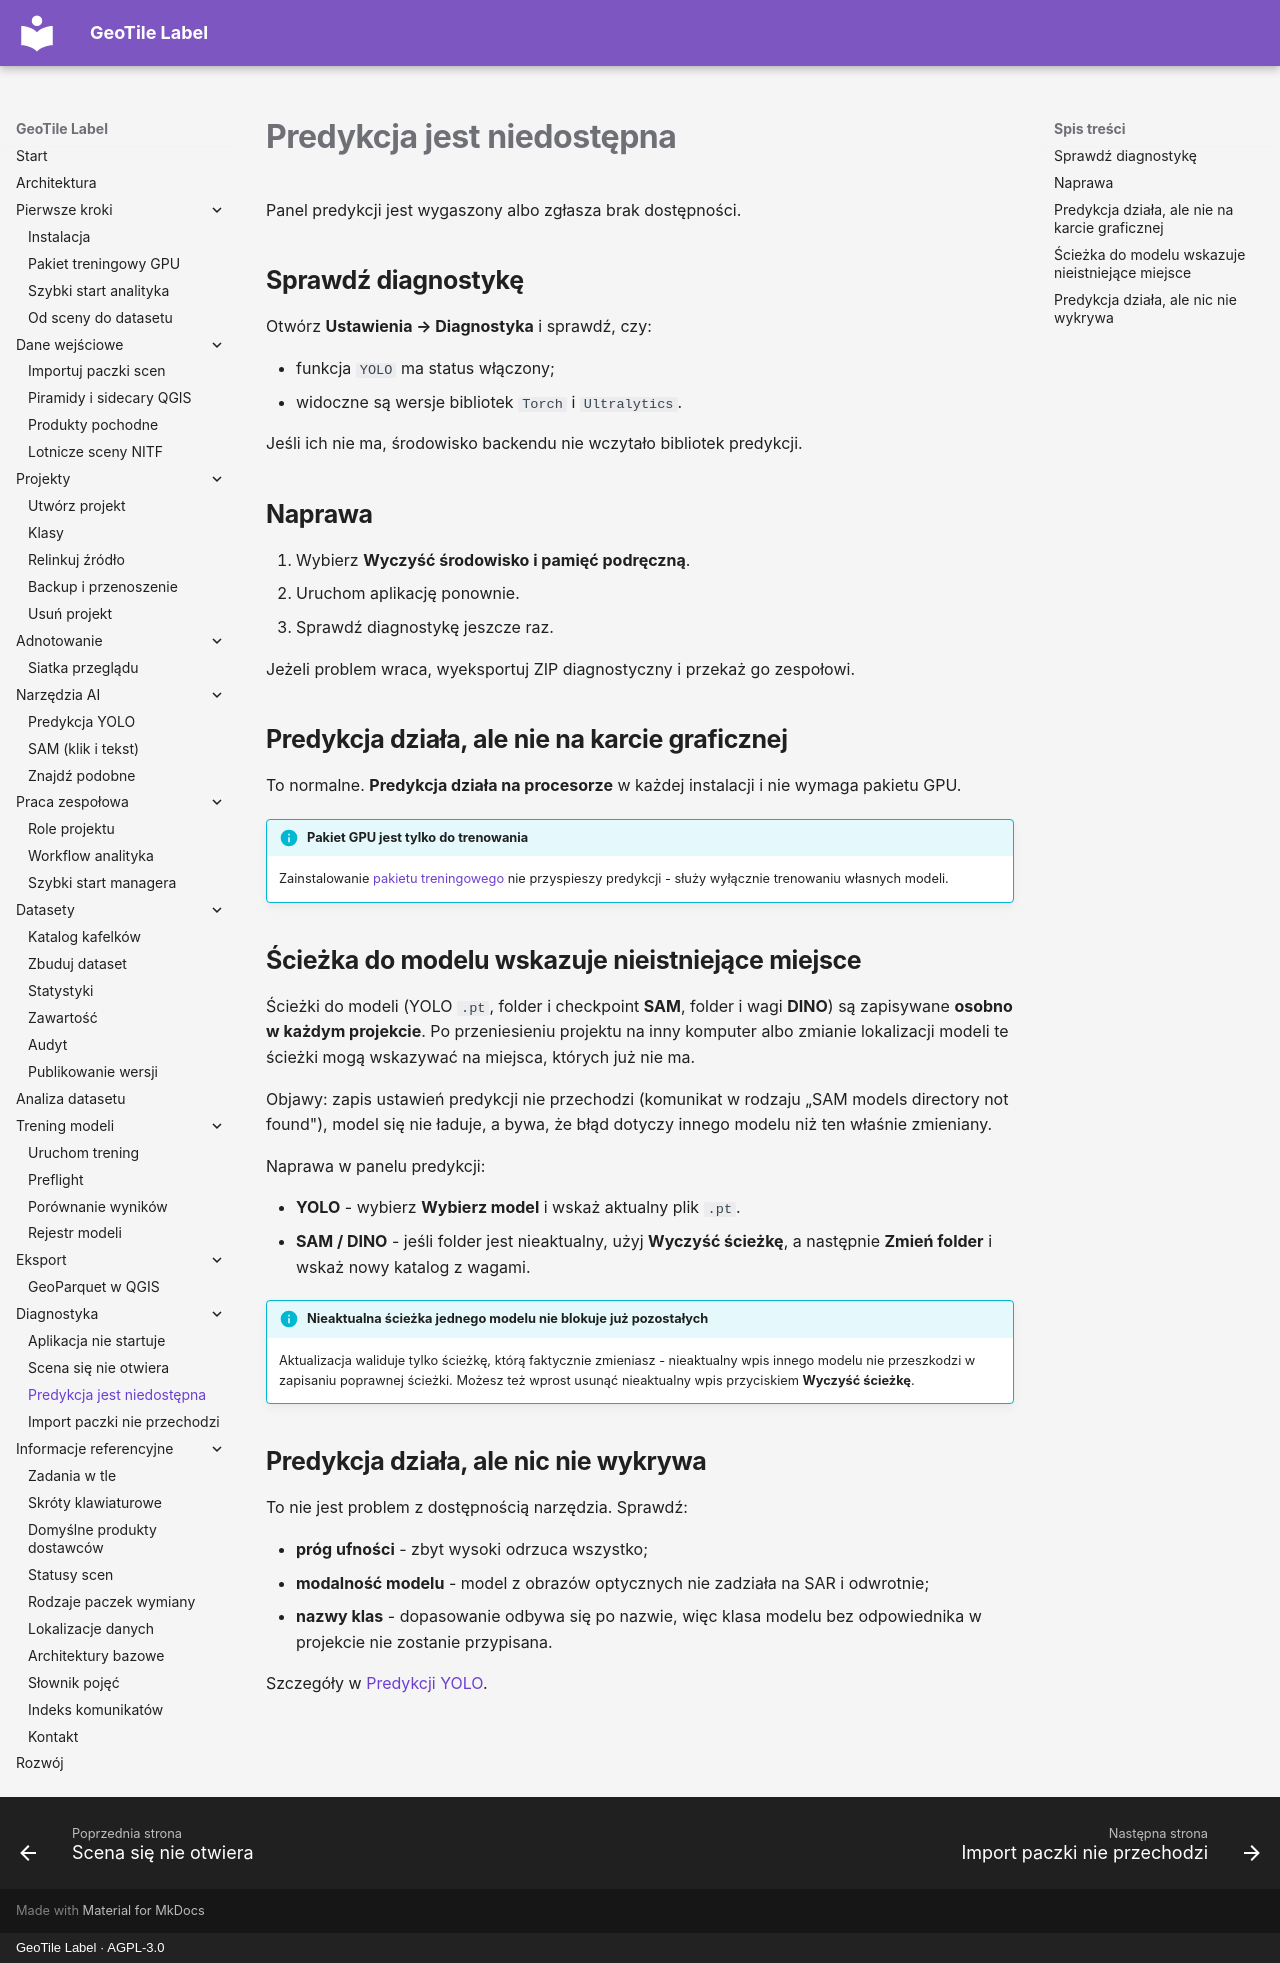

repository: jakubslesinski/geotile-label · page: troubleshooting/predykcja-niedostepna.html · generator: mkdocs · copyright: GeoTile Label · AGPL-3.0

# Predykcja jest niedostępna

Panel predykcji jest wygaszony albo zgłasza brak dostępności.

## Sprawdź diagnostykę

Otwórz **Ustawienia → Diagnostyka** i sprawdź, czy:

- funkcja `YOLO` ma status włączony;
- widoczne są wersje bibliotek `Torch` i `Ultralytics`.

Jeśli ich nie ma, środowisko backendu nie wczytało bibliotek predykcji.

## Naprawa

1. Wybierz **Wyczyść środowisko i pamięć podręczną**.
2. Uruchom aplikację ponownie.
3. Sprawdź diagnostykę jeszcze raz.

Jeżeli problem wraca, wyeksportuj ZIP diagnostyczny i przekaż go zespołowi.

## Predykcja działa, ale nie na karcie graficznej

To normalne. **Predykcja działa na procesorze** w każdej instalacji i nie wymaga
pakietu GPU.

!!! info "Pakiet GPU jest tylko do trenowania"

    Zainstalowanie [pakietu treningowego](../getting-started/pakiet-gpu.md) nie
    przyspieszy predykcji - służy wyłącznie trenowaniu własnych modeli.

## Ścieżka do modelu wskazuje nieistniejące miejsce

Ścieżki do modeli (YOLO `.pt`, folder i checkpoint **SAM**, folder i wagi **DINO**) są
zapisywane **osobno w każdym projekcie**. Po przeniesieniu projektu na inny komputer albo
zmianie lokalizacji modeli te ścieżki mogą wskazywać na miejsca, których już nie ma.

Objawy: zapis ustawień predykcji nie przechodzi (komunikat w rodzaju „SAM models directory
not found"), model się nie ładuje, a bywa, że błąd dotyczy innego modelu niż ten właśnie
zmieniany.

Naprawa w panelu predykcji:

- **YOLO** - wybierz **Wybierz model** i wskaż aktualny plik `.pt`.
- **SAM / DINO** - jeśli folder jest nieaktualny, użyj **Wyczyść ścieżkę**, a następnie
  **Zmień folder** i wskaż nowy katalog z wagami.

!!! info "Nieaktualna ścieżka jednego modelu nie blokuje już pozostałych"

    Aktualizacja waliduje tylko ścieżkę, którą faktycznie zmieniasz - nieaktualny wpis
    innego modelu nie przeszkodzi w zapisaniu poprawnej ścieżki. Możesz też wprost usunąć
    nieaktualny wpis przyciskiem **Wyczyść ścieżkę**.

## Predykcja działa, ale nic nie wykrywa

To nie jest problem z dostępnością narzędzia. Sprawdź:

- **próg ufności** - zbyt wysoki odrzuca wszystko;
- **modalność modelu** - model z obrazów optycznych nie zadziała na SAR i odwrotnie;
- **nazwy klas** - dopasowanie odbywa się po nazwie, więc klasa modelu bez
  odpowiednika w projekcie nie zostanie przypisana.

Szczegóły w [Predykcji YOLO](../ai-assistance/predykcja.md).
